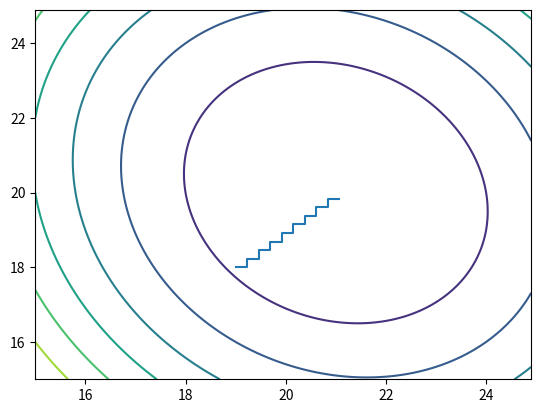

Generate this figure with matplotlib:

# coding: utf-8

# ## Лабораторная работа №6
# **Безусловный экстремум **

# **Выполнила:** Клюшенкова Полина Анатольевна: 429
# 

# ** Цель работы: **
# научиться находить экстремум функций

# Построим график функции $$f(x_1,x_2)=0.5x_1x_2+(47*x_1-x_2)(\frac{x_1}{3}+\frac{x_2}{4})$$ на интересующей нас области

# In[74]:


import pylab
from mpl_toolkits.mplot3d import Axes3D
import numpy

def makeData ():
    x = numpy.arange (15, 25, 0.1)
    y = numpy.arange (15, 25, 0.1)
    xgrid, ygrid = numpy.meshgrid(x, y)

    zgrid =- (0.5*xgrid*ygrid+(47-xgrid-ygrid)*(xgrid/3+ygrid/4))
    return xgrid, ygrid, zgrid

x, y, z = makeData()

fig = pylab.figure()
axes = Axes3D(fig)

axes.plot_surface(x, y, z)

pylab.show()


# In[75]:


from sympy import diff, symbols, cos, sin
import scipy as sp
import numpy as np
import matplotlib.pyplot as plt
import math as mt
import copy


# Для поиска минимума будем использовать метод покоординатного спуска
# $$x^{k+1}=x^k+{\alpha}_k{p^k},$$ где 
# $$p^k = e_{k-[k/n]n+1},$$ где
# $$e_j={0,0....0,1,0...0},$$ где 1 стоит на j-ом месте
# $$f(x^k+{\alpha}_k{p^k}) = min_{-{\infty}< \alpha < +{\infty}} f(x^k+ \alpha p^k),$$
# 
# для одномерной минимизации будем использовать метод золотого сечения:
# $$\tau = 2^{-1}(1+\sqrt{5}) \simeq 1.6118$$   
# $$x_1=b-(b-a)/\tau$$
# $$x_2=a+(b-a)/\tau$$

# In[1]:


import numpy as np

xk = 18
yk = 22
n=2
Xk=np.zeros(n)
Xk1=np.zeros(n)
Xk[0]=19;
Xk[1]=18;
xgr = []
ygr =[]
xgr.append(Xk[0])
ygr.append(Xk[1])
k = 0
delta = 0.7
eps = 0.01
def f(x1):
    x = x1[0]
    y = x1[1]
    return  -(0.5*x*y+(47-x-y)*(x/3+y/4))
tau = 1.6118
while(abs(f(Xk)-f(Xk1))>eps):    
    p = np.zeros(n)
    p[k-(k//n)*n] = 1
    a=0
    b=5
    while((b-a)>delta):
        x1 = b-(b-a)/tau
        x2 = a+(b-a)/tau
        if(f(Xk+x1*p)<f(Xk+x2*p)):
            b=x2
        if(f(Xk+x1*p)>f(Xk+x2*p)):
            a =x1
        if(f(Xk+x1*p)==f(Xk+x2*p)):
            a=x1
            b=x2
    alfa = (b-a)/2
    Xk1 = Xk
    Xk = Xk+alfa*p
    xgr.append(Xk[0])
    ygr.append(Xk[1])
    k+=1
w=Xk
print(Xk, f(Xk), 'iter: ', k)


# Построим линии уровня и направление приблежения метода:

# In[77]:


import pylab
pylab.contour(x, y, z)
def makeData2():
    xg = np.zeros((k))
    yg = np.zeros((k))
    zg = np.zeros((k))
    for i in range (k):
        xg[i] = xgr[i]
        yg[i] = ygr[i]
        d = np.zeros((2))
        d[0] = xgr[i]
        d[1] = ygr[i]
        zg = f(d)
    return xg, yg, zg
xg = np.zeros((k))
yg = np.zeros((k))
zg = np.zeros((k))
xg, yg, zg = makeData2()    

pylab.plot(xg,yg)
pylab.show()


# Оценим овражность. Для этого найдем собственные числа $$\lambda_1$$ и $$\lambda_2$$ матрицы $$\bigtriangledown^2f(x^k)$$
# коэффициент овражности:
# $$\theta = \frac{\lambda_1}{\lambda_2}$$

# In[81]:


def nabla2(x):
    N = np.zeros((2, 2))
    N[0][0] = 2/3
    N[0][1] = -7/12
    N[1][0] = -7/12
    N[1][1] = -1/2
    return N
matrix = nabla2(w)
s, v = np.linalg.eig (matrix)
print (s, "\n", v)
q = s[0]/s[1]
print('obr = ', q)
